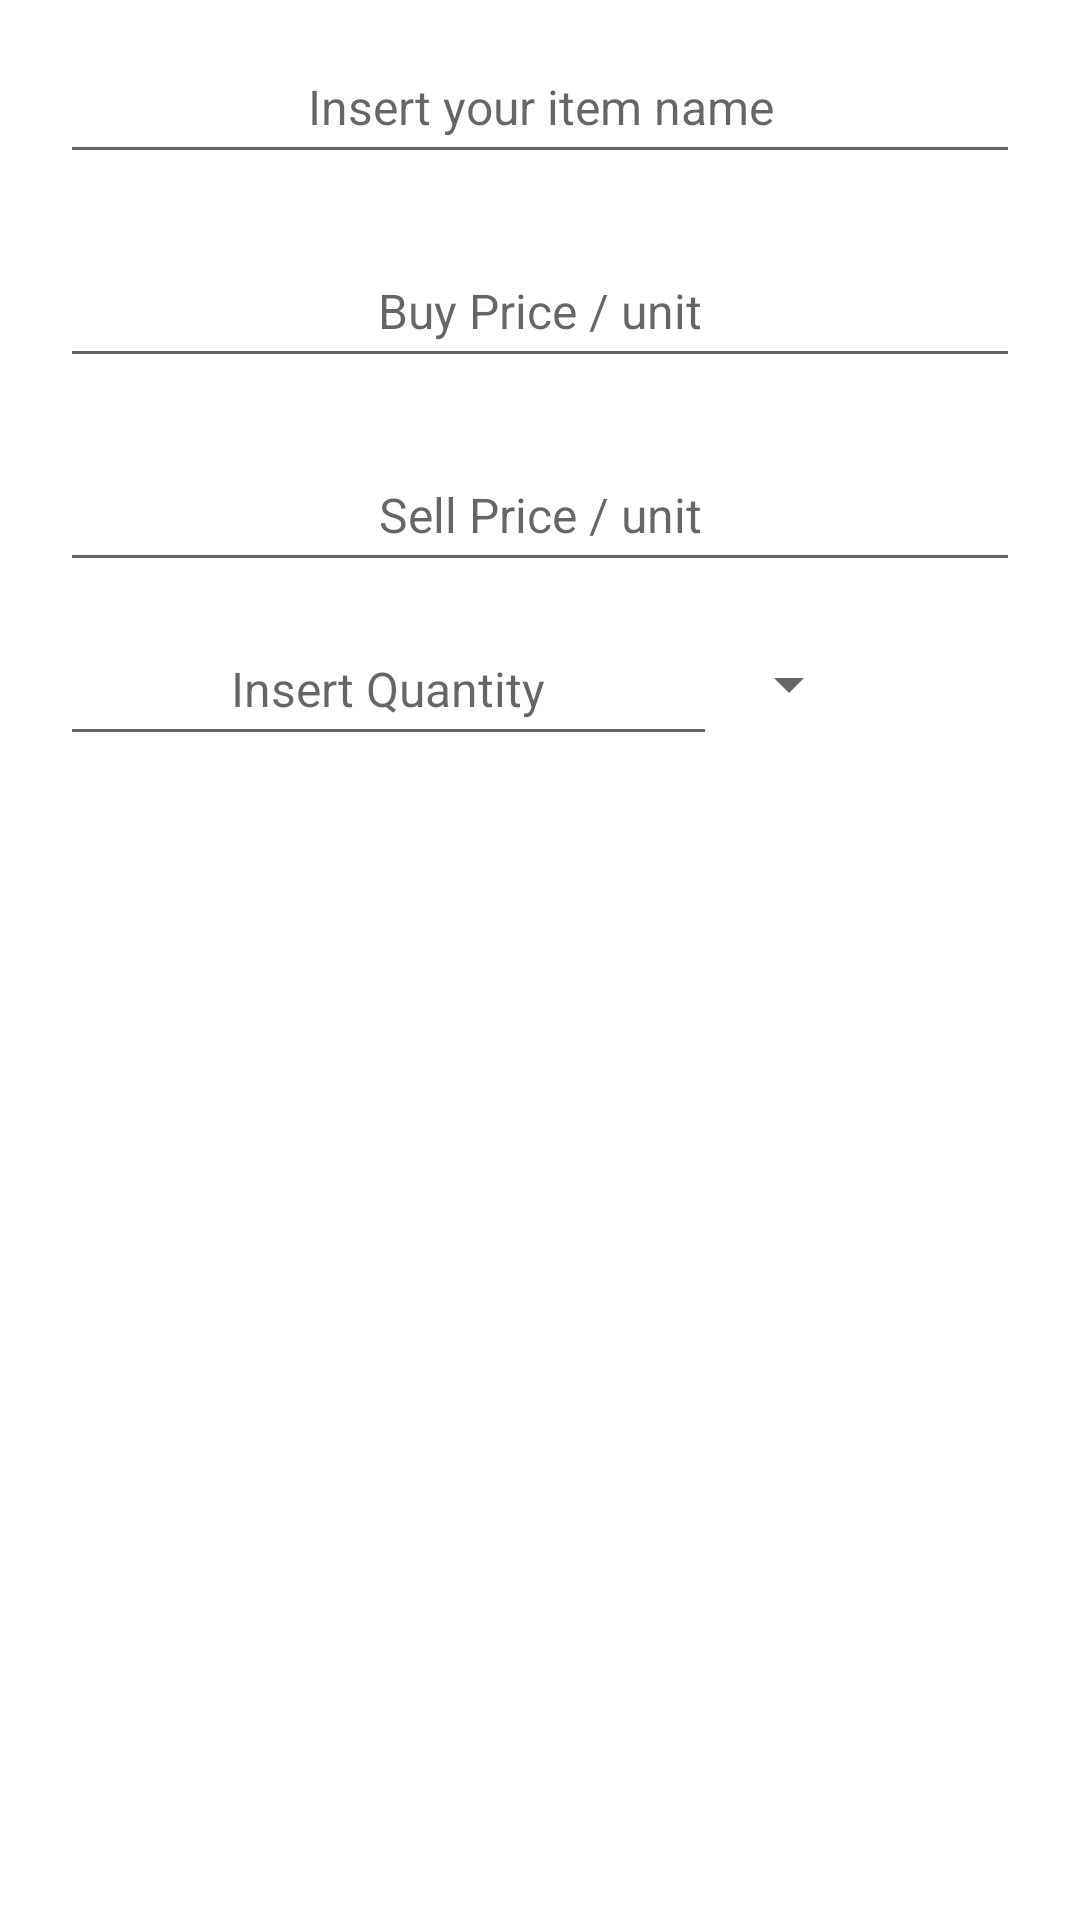

Layout XML and referenced resources for this Android screen:
<!-- AndroidManifest.xml: application theme Theme.PocketBusiness -->
<!-- res/layout/product_layout_edit.xml -->
<?xml version="1.0" encoding="utf-8"?>
<RelativeLayout xmlns:android="http://schemas.android.com/apk/res/android"
    xmlns:app="http://schemas.android.com/apk/res-auto"
    xmlns:tools="http://schemas.android.com/tools"
    android:id="@+id/RelativeLayout"
    android:layout_width="match_parent"
    android:layout_height="match_parent"
    android:layout_marginTop="10dp"
    android:textAlignment="center"
    app:layout_marginBaseline="10dp">


    <LinearLayout
        android:layout_width="match_parent"
        android:layout_height="wrap_content"
        android:orientation="vertical"
        android:paddingStart="20dp"
        android:paddingEnd="20dp">

        <EditText
            android:id="@+id/productName_productDialog"
            android:layout_width="match_parent"
            android:layout_height="wrap_content"
            android:layout_marginTop="10dp"
            android:layout_marginBottom="10dp"
            android:ems="10"
            android:hint="Insert your item name"
            android:inputType="textPersonName"
            android:minHeight="48dp"
            android:textAlignment="center"
            android:textSize="16sp" />

        <EditText
            android:id="@+id/productBuyPrice_productDialog"
            android:layout_width="match_parent"
            android:layout_height="wrap_content"
            android:layout_marginTop="10dp"
            android:layout_marginBottom="10dp"
            android:ems="10"
            android:hint="Buy Price / unit"
            android:inputType="number|numberDecimal"
            android:minHeight="48dp"
            android:textAlignment="center"
            android:textSize="16sp" />

        <EditText
            android:id="@+id/productSellPrice_productDialog"
            android:layout_width="match_parent"
            android:layout_height="wrap_content"
            android:layout_marginTop="10dp"
            android:layout_marginBottom="10dp"
            android:ems="10"
            android:hint="Sell Price / unit"
            android:inputType="number|numberDecimal"
            android:minHeight="48dp"
            android:textAlignment="center"
            android:textSize="16sp" />

        <LinearLayout
            android:id="@+id/linearLayout3"
            android:layout_width="373dp"
            android:layout_height="wrap_content"
            android:orientation="horizontal"
            app:layout_constraintBottom_toBottomOf="parent"
            app:layout_constraintEnd_toEndOf="parent"
            app:layout_constraintHorizontal_bias="0.428"
            app:layout_constraintStart_toStartOf="parent"
            app:layout_constraintTop_toTopOf="parent"
            app:layout_constraintVertical_bias="0.297">

            <EditText
                android:id="@+id/productQuantity_productDialog"
                android:layout_width="219dp"
                android:layout_height="wrap_content"
                android:ems="10"
                android:hint="Insert Quantity"
                android:inputType="number|numberDecimal"
                android:minHeight="48dp"
                android:textAlignment="center"
                android:textSize="16sp" />

            <androidx.appcompat.widget.AppCompatSpinner
                android:id="@+id/unit_productDialog"
                android:layout_width="wrap_content"
                android:layout_height="match_parent"
                android:contentDescription="@string/app_name" />

        </LinearLayout>

    </LinearLayout>


</RelativeLayout>
<!-- resources referenced by this layout -->
<resources>
  <string name="app_name">PocketBusiness</string>
  <style name="Theme.PocketBusiness" parent="Theme.MaterialComponents.DayNight.DarkActionBar">
          
          <item name="colorPrimary">@color/purple_500</item>
          <item name="colorPrimaryVariant">@color/purple_700</item>
          <item name="colorOnPrimary">@color/white</item>
          
          <item name="colorSecondary">@color/teal_200</item>
          <item name="colorSecondaryVariant">@color/teal_700</item>
          <item name="colorOnSecondary">@color/black</item>
          
          <item name="android:statusBarColor" tools:targetApi="l">?attr/colorPrimaryVariant</item>
          
      </style>
  <!-- not gathered from this repository: default colours our renderer supplied (Android Studio template values) -->
  <color name="purple_500">#FF6200EE</color>
  <color name="purple_700">#FF3700B3</color>
  <color name="teal_200">#FF03DAC5</color>
  <color name="teal_700">#FF018786</color>
  <color name="black">#FF000000</color>
  <color name="white">#FFFFFFFF</color>
</resources>
